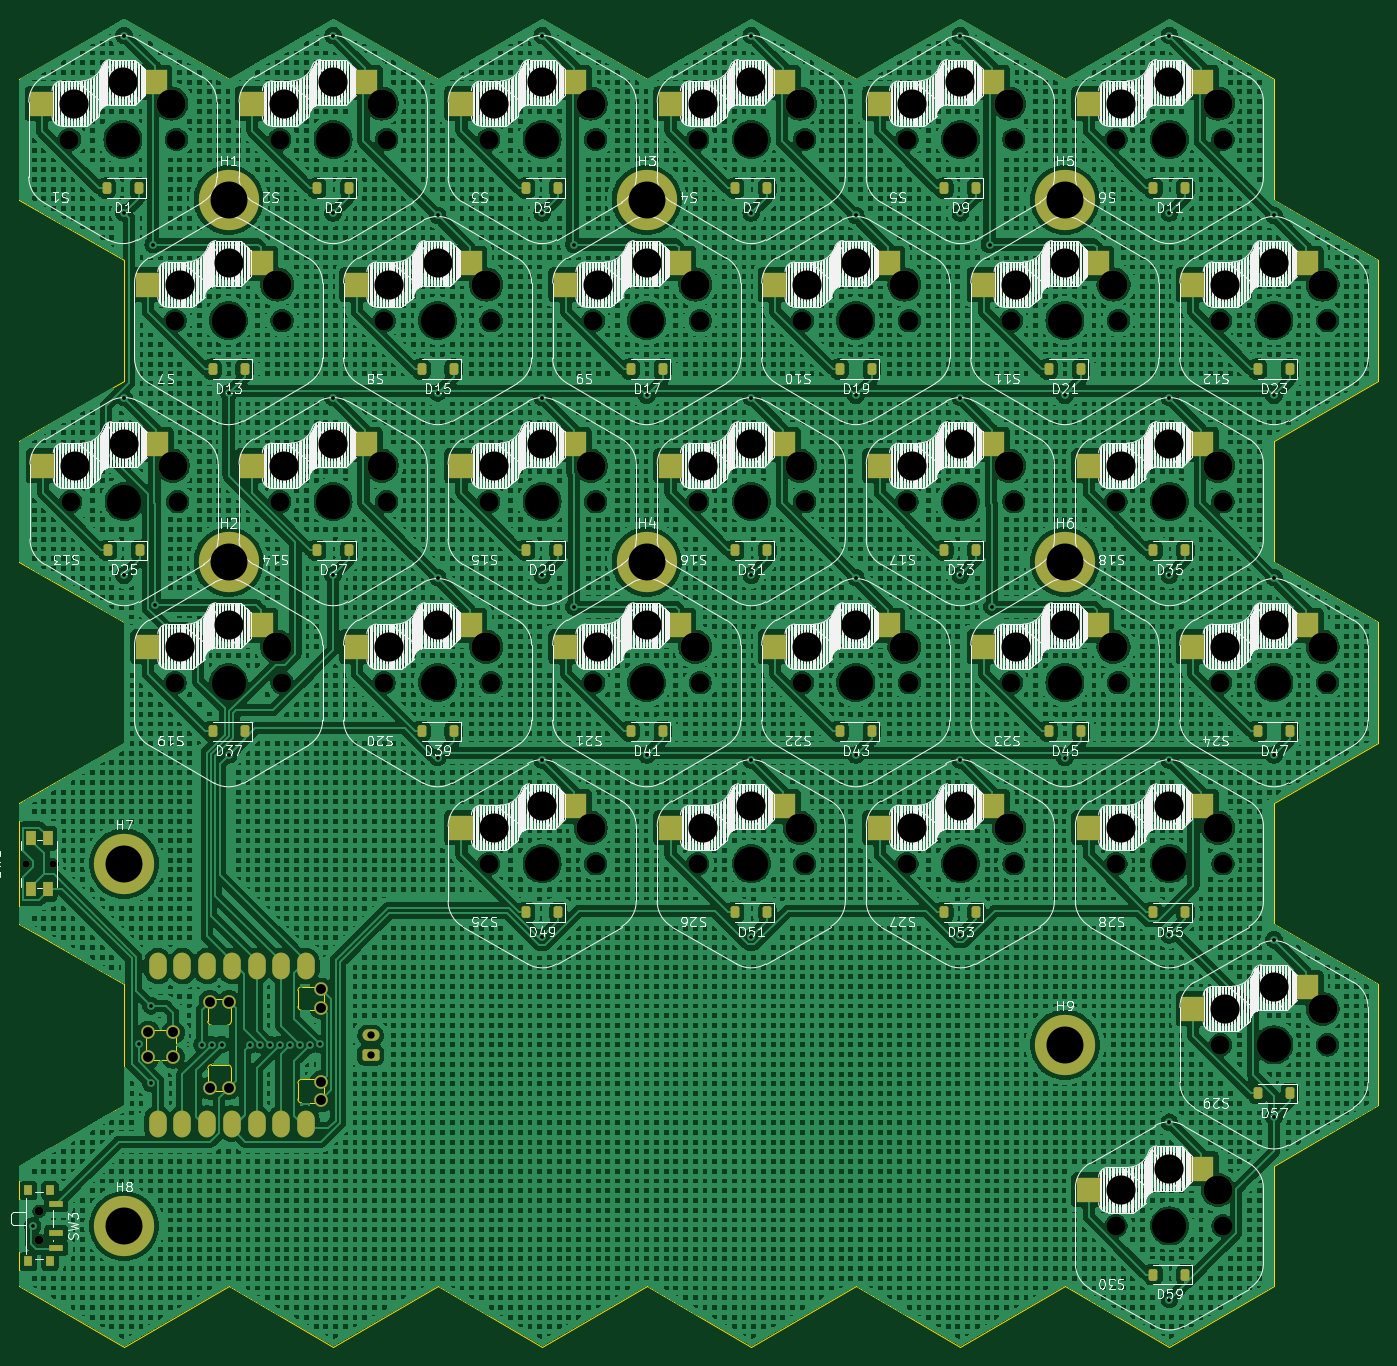
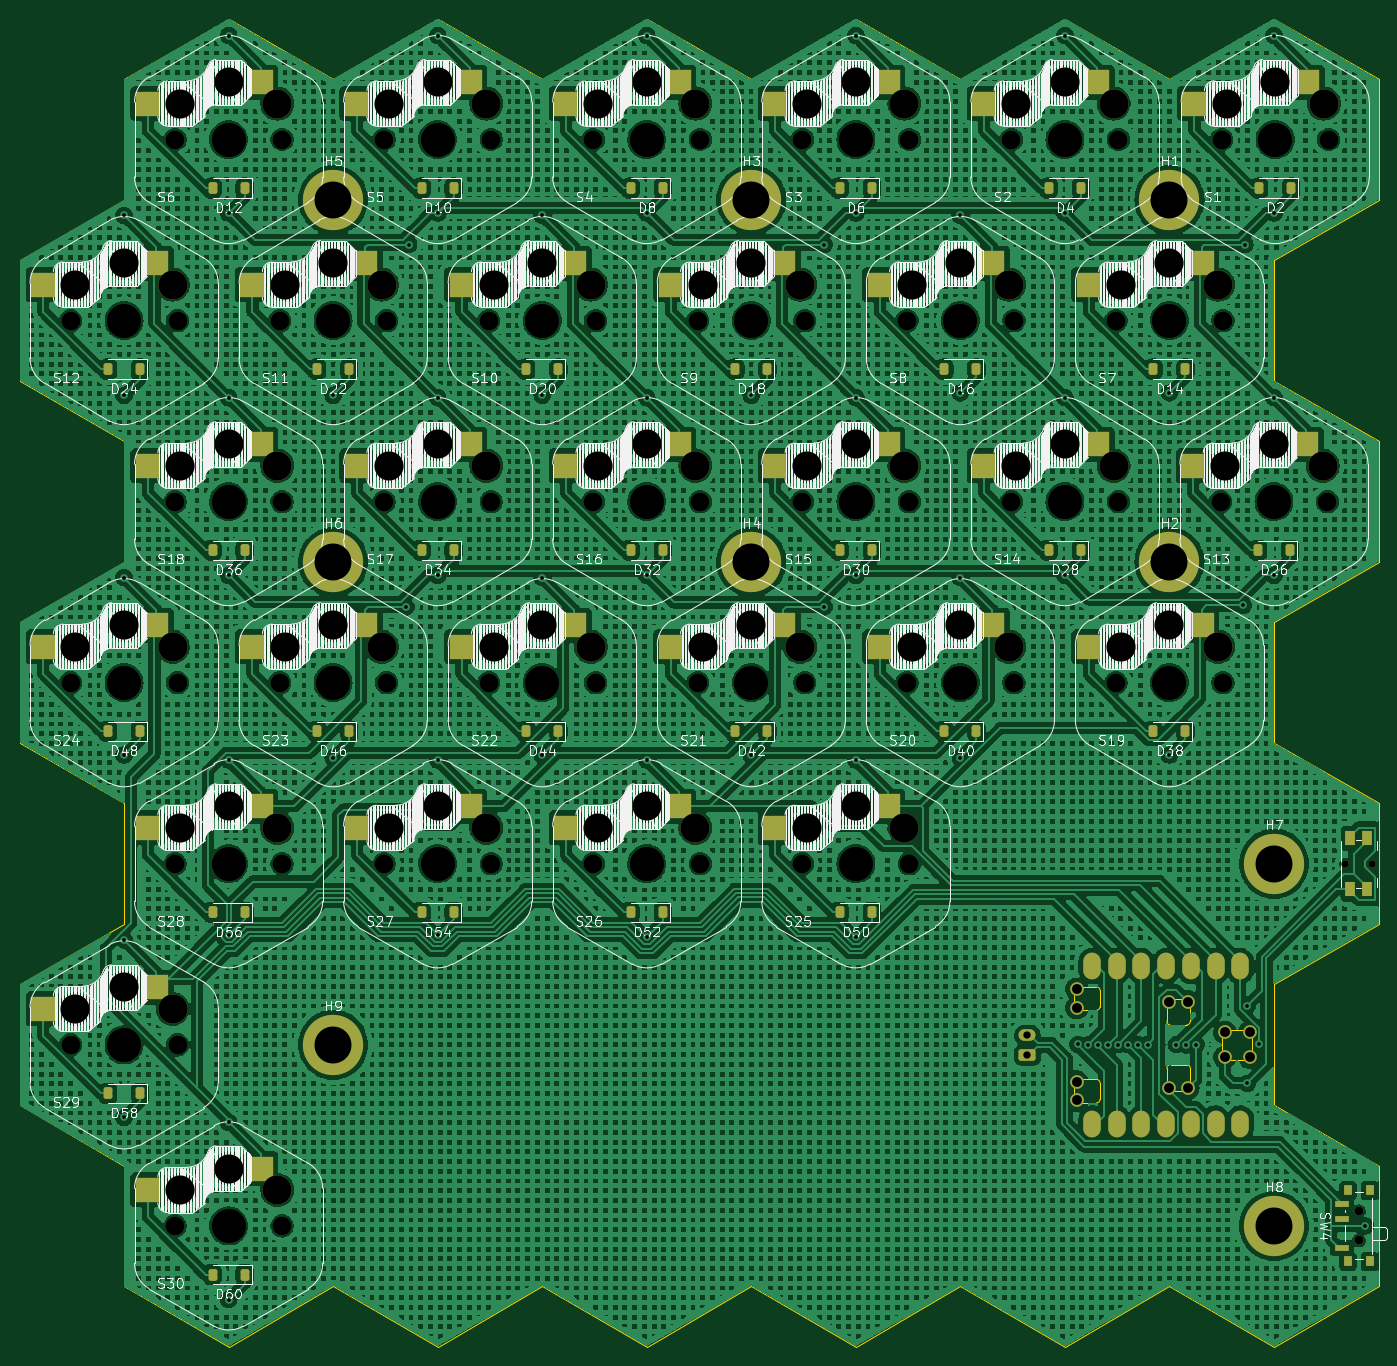
Circuit board: 9 layer files. Board 139.8 x 136.5 mm.
- bottom_copper: Reversible Keyboard-B_Cu.gbr (2691211 bytes)
- bottom_mask: Reversible Keyboard-B_Mask.gbr (9740 bytes)
- bottom_silk: Reversible Keyboard-B_Silks.gbr (292142 bytes)
- outline: Reversible Keyboard-Edge_Cuts.gbr (5639 bytes)
- top_copper: Reversible Keyboard-F_Cu.gbr (2680672 bytes)
- top_mask: Reversible Keyboard-F_Mask.gbr (9828 bytes)
- top_silk: Reversible Keyboard-F_Silks.gbr (282173 bytes)
- drill: Reversible Keyboard-NPTH.drl (3444 bytes)
- drill: Reversible Keyboard-PTH.drl (1973 bytes)

=== bottom_copper: Reversible Keyboard-B_Cu.gbr (2691211 bytes, source omitted) ===
=== bottom_mask: Reversible Keyboard-B_Mask.gbr (9740 bytes, source omitted) ===
=== bottom_silk: Reversible Keyboard-B_Silks.gbr (292142 bytes, source omitted) ===
=== outline: Reversible Keyboard-Edge_Cuts.gbr ===
%TF.GenerationSoftware,KiCad,Pcbnew,7.0.9*%
%TF.CreationDate,2024-02-04T22:05:15+05:30*%
%TF.ProjectId,Reversible Keyboard,52657665-7273-4696-926c-65204b657962,rev?*%
%TF.SameCoordinates,Original*%
%TF.FileFunction,Profile,NP*%
%FSLAX46Y46*%
G04 Gerber Fmt 4.6, Leading zero omitted, Abs format (unit mm)*
G04 Created by KiCad (PCBNEW 7.0.9) date 2024-02-04 22:05:15*
%MOMM*%
%LPD*%
G01*
G04 APERTURE LIST*
%TA.AperFunction,Profile*%
%ADD10C,0.100000*%
%TD*%
%TA.AperFunction,Profile*%
%ADD11C,0.120000*%
%TD*%
G04 APERTURE END LIST*
D10*
X129000000Y-37239120D02*
X139750000Y-31032600D01*
X86000000Y-37239120D02*
X96750000Y-31032600D01*
X161250000Y-167576040D02*
X150500000Y-161369520D01*
X53750000Y-167576040D02*
X43000000Y-161369520D01*
X43000000Y-161369520D02*
X43000000Y-148956480D01*
X172000000Y-86891280D02*
X182750000Y-93097800D01*
X182750000Y-55858680D02*
X182750000Y-68271720D01*
X172000000Y-111717360D02*
X172000000Y-124130400D01*
X43000000Y-37239120D02*
X53750000Y-31032600D01*
X53750000Y-142749960D02*
X53750000Y-130336920D01*
X118250000Y-167576040D02*
X107500000Y-161369520D01*
X150500000Y-37239120D02*
X161250000Y-31032600D01*
X53750000Y-55858680D02*
X43000000Y-49652160D01*
X172000000Y-37239120D02*
X172000000Y-49652160D01*
X43000000Y-148956480D02*
X53750000Y-142749960D01*
X172000000Y-148956480D02*
X172000000Y-161369520D01*
X96750000Y-167576040D02*
X86000000Y-161369520D01*
X161250000Y-31032600D02*
X172000000Y-37239120D01*
X172000000Y-74478240D02*
X172000000Y-86891280D01*
X182750000Y-105510840D02*
X172000000Y-111717360D01*
X53750000Y-31032600D02*
X64500000Y-37239120D01*
X182750000Y-68271720D02*
X172000000Y-74478240D01*
X107500000Y-37239120D02*
X118250000Y-31032600D01*
X64500000Y-161369520D02*
X53750000Y-167576040D01*
X129000000Y-161369520D02*
X118250000Y-167576040D01*
X43000000Y-111717360D02*
X53750000Y-105510840D01*
X172000000Y-49652160D02*
X182750000Y-55858680D01*
X43000000Y-49652160D02*
X43000000Y-37239120D01*
X75250000Y-31032600D02*
X86000000Y-37239120D01*
X86000000Y-161369520D02*
X75250000Y-167576040D01*
X43000000Y-86891280D02*
X43000000Y-74478240D01*
X107500000Y-161369520D02*
X96750000Y-167576040D01*
X139750000Y-31032600D02*
X150500000Y-37239120D01*
X53750000Y-105510840D02*
X53750000Y-93097800D01*
X43000000Y-124130400D02*
X43000000Y-111717360D01*
X139750000Y-167576040D02*
X129000000Y-161369520D01*
X53750000Y-93097800D02*
X43000000Y-86891280D01*
X172000000Y-161369520D02*
X161250000Y-167576040D01*
X172000000Y-124130400D02*
X182750000Y-130336920D01*
X53750000Y-130336920D02*
X43000000Y-124130400D01*
X64500000Y-37239120D02*
X75250000Y-31032600D01*
X150500000Y-161369520D02*
X139750000Y-167576040D01*
X182750000Y-142749960D02*
X172000000Y-148956480D01*
X43000000Y-74478240D02*
X53750000Y-68271720D01*
X75250000Y-167576040D02*
X64500000Y-161369520D01*
X53750000Y-68271720D02*
X53750000Y-55858680D01*
X182750000Y-130336920D02*
X182750000Y-142749960D01*
X118250000Y-31032600D02*
X129000000Y-37239120D01*
X182750000Y-93097800D02*
X182750000Y-105510840D01*
X96750000Y-31032600D02*
X107500000Y-37239120D01*
D11*
%TO.C,U2*%
X64087234Y-141242440D02*
X63045834Y-141242440D01*
X62360034Y-140556640D02*
X62360034Y-138956440D01*
X64773034Y-138956440D02*
X64773034Y-140556640D01*
X62741034Y-138575440D02*
X64392034Y-138575440D01*
X73612234Y-132987440D02*
X72012034Y-132986940D01*
X71631034Y-132605940D02*
X71631034Y-130954940D01*
X74298034Y-131260240D02*
X74298034Y-132301640D01*
X72012034Y-130573940D02*
X73612234Y-130574440D01*
X64773034Y-140556640D02*
G75*
G03*
X64087234Y-141242440I-247753J-438047D01*
G01*
X63045834Y-141242440D02*
G75*
G03*
X62360034Y-140556640I-438047J247753D01*
G01*
X62741034Y-138575440D02*
G75*
G03*
X62360034Y-138956440I-1J-380999D01*
G01*
X64773034Y-138956440D02*
G75*
G03*
X64392034Y-138575440I-380999J1D01*
G01*
X74298034Y-132301640D02*
G75*
G03*
X73612234Y-132987440I-247750J-438050D01*
G01*
X71631034Y-132605940D02*
G75*
G03*
X72012034Y-132986940I381000J0D01*
G01*
X73612234Y-130574440D02*
G75*
G03*
X74298034Y-131260240I438050J-247750D01*
G01*
X72012034Y-130573940D02*
G75*
G03*
X71631034Y-130954940I0J-381000D01*
G01*
%TO.C,U1*%
X64087234Y-131844440D02*
X63045834Y-131844440D01*
X62360034Y-132530240D02*
X62360034Y-134130440D01*
X64773034Y-134130440D02*
X64773034Y-132530240D01*
X62741034Y-134511440D02*
X64392034Y-134511440D01*
X58372234Y-135019440D02*
X56695834Y-135019440D01*
X59058034Y-135705240D02*
X59058034Y-137381640D01*
X56010034Y-135705240D02*
X56010034Y-137381640D01*
X58372234Y-138067440D02*
X56695834Y-138067440D01*
X73612234Y-140099440D02*
X72012034Y-140099940D01*
X71631034Y-140480940D02*
X71631034Y-142131940D01*
X74298034Y-141826640D02*
X74298034Y-140785240D01*
X72012034Y-142512940D02*
X73612234Y-142512440D01*
X62360034Y-132530240D02*
G75*
G03*
X63045834Y-131844440I247753J438047D01*
G01*
X64087234Y-131844440D02*
G75*
G03*
X64773034Y-132530240I438047J-247753D01*
G01*
X64392034Y-134511440D02*
G75*
G03*
X64773034Y-134130440I1J380999D01*
G01*
X62360034Y-134130440D02*
G75*
G03*
X62741034Y-134511440I380999J-1D01*
G01*
X56010034Y-135705240D02*
G75*
G03*
X56695834Y-135019440I247753J438047D01*
G01*
X58372234Y-135019440D02*
G75*
G03*
X59058034Y-135705240I438047J-247753D01*
G01*
X56695834Y-138067440D02*
G75*
G03*
X56010034Y-137381640I-438050J247750D01*
G01*
X59058034Y-137381640D02*
G75*
G03*
X58372234Y-138067440I-247750J-438050D01*
G01*
X72012034Y-140099940D02*
G75*
G03*
X71631034Y-140480940I0J-381000D01*
G01*
X73612234Y-140099440D02*
G75*
G03*
X74298034Y-140785240I438050J-247750D01*
G01*
X74298034Y-141826640D02*
G75*
G03*
X73612234Y-142512440I-247800J-438000D01*
G01*
X71631034Y-142131940D02*
G75*
G03*
X72012034Y-142512940I381000J0D01*
G01*
%TD*%
M02*

=== top_copper: Reversible Keyboard-F_Cu.gbr (2680672 bytes, source omitted) ===
=== top_mask: Reversible Keyboard-F_Mask.gbr (9828 bytes, source omitted) ===
=== top_silk: Reversible Keyboard-F_Silks.gbr (282173 bytes, source omitted) ===
=== drill: Reversible Keyboard-NPTH.drl ===
M48
; DRILL file {KiCad 7.0.9} date Sun Feb  4 22:05:15 2024
; FORMAT={-:-/ absolute / metric / decimal}
; #@! TF.CreationDate,2024-02-04T22:05:15+05:30
; #@! TF.GenerationSoftware,Kicad,Pcbnew,7.0.9
; #@! TF.FileFunction,NonPlated,1,2,NPTH
FMAT,2
METRIC
; #@! TA.AperFunction,NonPlated,NPTH,ComponentDrill
T1C0.750
; #@! TA.AperFunction,NonPlated,NPTH,ComponentDrill
T2C0.900
; #@! TA.AperFunction,NonPlated,NPTH,ComponentDrill
T3C1.900
; #@! TA.AperFunction,NonPlated,NPTH,ComponentDrill
T4C3.000
; #@! TA.AperFunction,NonPlated,NPTH,ComponentDrill
T5C3.500
%
G90
G05
T1
X43.672Y-117.924
X46.422Y-117.924
T2
X45.022Y-153.663
X45.022Y-156.663
T3
X48.125Y-43.446
X48.25Y-80.685
X59.0Y-62.065
X59.0Y-99.304
X59.125Y-43.446
X59.25Y-80.685
X69.75Y-43.446
X69.75Y-80.685
X70.0Y-62.065
X70.0Y-99.304
X80.5Y-62.065
X80.5Y-99.304
X80.75Y-43.446
X80.75Y-80.685
X91.25Y-43.446
X91.25Y-80.685
X91.25Y-117.924
X91.5Y-62.065
X91.5Y-99.304
X102.0Y-62.065
X102.0Y-99.304
X102.25Y-43.446
X102.25Y-80.685
X102.25Y-117.924
X112.75Y-43.446
X112.75Y-80.685
X112.75Y-117.924
X113.0Y-62.065
X113.0Y-99.304
X123.5Y-62.065
X123.5Y-99.304
X123.75Y-43.446
X123.75Y-80.685
X123.75Y-117.924
X134.25Y-43.446
X134.25Y-80.685
X134.25Y-117.924
X134.5Y-62.065
X134.5Y-99.304
X145.0Y-62.065
X145.0Y-99.304
X145.25Y-43.446
X145.25Y-80.685
X145.25Y-117.924
X155.75Y-43.446
X155.75Y-80.685
X155.75Y-117.924
X155.75Y-155.163
X156.0Y-62.065
X156.0Y-99.304
X166.5Y-62.065
X166.5Y-99.304
X166.5Y-136.543
X166.75Y-43.446
X166.75Y-80.685
X166.75Y-117.924
X166.75Y-155.163
X177.5Y-62.065
X177.5Y-99.304
X177.5Y-136.543
T4
X48.625Y-39.746
X48.75Y-76.985
X53.625Y-37.546
X53.75Y-74.785
X58.625Y-39.746
X58.75Y-76.985
X59.5Y-58.365
X59.5Y-95.604
X64.5Y-56.165
X64.5Y-93.404
X69.5Y-58.365
X69.5Y-95.604
X70.25Y-39.746
X70.25Y-76.985
X75.25Y-37.546
X75.25Y-74.785
X80.25Y-39.746
X80.25Y-76.985
X81.0Y-58.365
X81.0Y-95.604
X86.0Y-56.165
X86.0Y-93.404
X91.0Y-58.365
X91.0Y-95.604
X91.75Y-39.746
X91.75Y-76.985
X91.75Y-114.224
X96.75Y-37.546
X96.75Y-74.785
X96.75Y-112.024
X101.75Y-39.746
X101.75Y-76.985
X101.75Y-114.224
X102.5Y-58.365
X102.5Y-95.604
X107.5Y-56.165
X107.5Y-93.404
X112.5Y-58.365
X112.5Y-95.604
X113.25Y-39.746
X113.25Y-76.985
X113.25Y-114.224
X118.25Y-37.546
X118.25Y-74.785
X118.25Y-112.024
X123.25Y-39.746
X123.25Y-76.985
X123.25Y-114.224
X124.0Y-58.365
X124.0Y-95.604
X129.0Y-56.165
X129.0Y-93.404
X134.0Y-58.365
X134.0Y-95.604
X134.75Y-39.746
X134.75Y-76.985
X134.75Y-114.224
X139.75Y-37.546
X139.75Y-74.785
X139.75Y-112.024
X144.75Y-39.746
X144.75Y-76.985
X144.75Y-114.224
X145.5Y-58.365
X145.5Y-95.604
X150.5Y-56.165
X150.5Y-93.404
X155.5Y-58.365
X155.5Y-95.604
X156.25Y-39.746
X156.25Y-76.985
X156.25Y-114.224
X156.25Y-151.463
X161.25Y-37.546
X161.25Y-74.785
X161.25Y-112.024
X161.25Y-149.263
X166.25Y-39.746
X166.25Y-76.985
X166.25Y-114.224
X166.25Y-151.463
X167.0Y-58.365
X167.0Y-95.604
X167.0Y-132.843
X172.0Y-56.165
X172.0Y-93.404
X172.0Y-130.643
X177.0Y-58.365
X177.0Y-95.604
X177.0Y-132.843
T5
X53.625Y-43.446
X53.75Y-80.685
X64.5Y-62.065
X64.5Y-99.304
X75.25Y-43.446
X75.25Y-80.685
X86.0Y-62.065
X86.0Y-99.304
X96.75Y-43.446
X96.75Y-80.685
X96.75Y-117.924
X107.5Y-62.065
X107.5Y-99.304
X118.25Y-43.446
X118.25Y-80.685
X118.25Y-117.924
X129.0Y-62.065
X129.0Y-99.304
X139.75Y-43.446
X139.75Y-80.685
X139.75Y-117.924
X150.5Y-62.065
X150.5Y-99.304
X161.25Y-43.446
X161.25Y-80.685
X161.25Y-117.924
X161.25Y-155.163
X172.0Y-62.065
X172.0Y-99.304
X172.0Y-136.543
T0
M30

=== drill: Reversible Keyboard-PTH.drl ===
M48
; DRILL file {KiCad 7.0.9} date Sun Feb  4 22:05:15 2024
; FORMAT={-:-/ absolute / metric / decimal}
; #@! TF.CreationDate,2024-02-04T22:05:15+05:30
; #@! TF.GenerationSoftware,Kicad,Pcbnew,7.0.9
; #@! TF.FileFunction,Plated,1,2,PTH
FMAT,2
METRIC
; #@! TA.AperFunction,Plated,PTH,ViaDrill
T1C0.400
; #@! TA.AperFunction,Plated,PTH,ComponentDrill
T2C0.750
; #@! TA.AperFunction,Plated,PTH,ComponentDrill
T3C1.016
; #@! TA.AperFunction,Plated,PTH,ComponentDrill
T4C3.800
%
G90
G05
T1
X44.344Y-155.163
X53.75Y-32.75
X53.75Y-51.0
X53.75Y-70.0
X53.75Y-88.25
X55.25Y-136.5
X56.489Y-140.511
X56.526Y-132.533
X56.75Y-54.25
X56.899Y-91.363
X61.779Y-136.522
X62.778Y-136.551
X63.777Y-136.53
X64.5Y-69.5
X64.5Y-106.75
X66.711Y-136.519
X67.736Y-136.519
X68.76Y-136.519
X69.785Y-136.519
X70.828Y-136.537
X71.87Y-136.555
X72.895Y-136.555
X73.893Y-136.5
X75.25Y-32.75
X75.25Y-51.0
X75.25Y-70.0
X75.25Y-88.25
X86.0Y-51.25
X86.0Y-69.5
X86.0Y-88.5
X86.0Y-107.0
X96.75Y-32.75
X96.75Y-51.0
X96.75Y-70.0
X96.75Y-88.25
X96.75Y-107.25
X96.75Y-125.5
X100.0Y-54.25
X100.0Y-91.5
X107.5Y-69.75
X107.5Y-106.75
X118.25Y-32.75
X118.25Y-51.0
X118.25Y-70.0
X118.25Y-88.25
X118.25Y-107.25
X118.25Y-125.5
X129.0Y-51.25
X129.0Y-69.75
X129.0Y-88.5
X129.0Y-106.75
X139.75Y-32.75
X139.75Y-51.0
X139.75Y-70.0
X139.75Y-88.25
X139.75Y-107.25
X139.75Y-125.25
X142.75Y-54.25
X143.0Y-91.5
X150.5Y-69.75
X150.5Y-107.0
X161.25Y-32.75
X161.25Y-51.0
X161.25Y-70.0
X161.25Y-88.25
X161.25Y-107.25
X161.25Y-125.25
X161.25Y-144.5
X161.25Y-162.75
X172.0Y-51.25
X172.0Y-69.75
X172.0Y-88.5
X172.0Y-106.75
X172.0Y-125.75
X172.0Y-144.0
T2
X79.111Y-135.574
X79.111Y-137.574
T3
X56.264Y-135.273
X56.264Y-137.813
X58.804Y-135.273
X58.804Y-137.813
X62.614Y-132.098
X62.614Y-140.988
X64.519Y-132.098
X64.519Y-140.988
X74.044Y-130.828
X74.044Y-132.733
X74.044Y-140.353
X74.044Y-142.258
T4
X53.75Y-117.924
X53.75Y-155.163
X64.5Y-49.652
X64.5Y-86.891
X107.5Y-49.652
X107.5Y-86.891
X150.5Y-49.652
X150.5Y-86.891
X150.5Y-136.543
T0
M30

